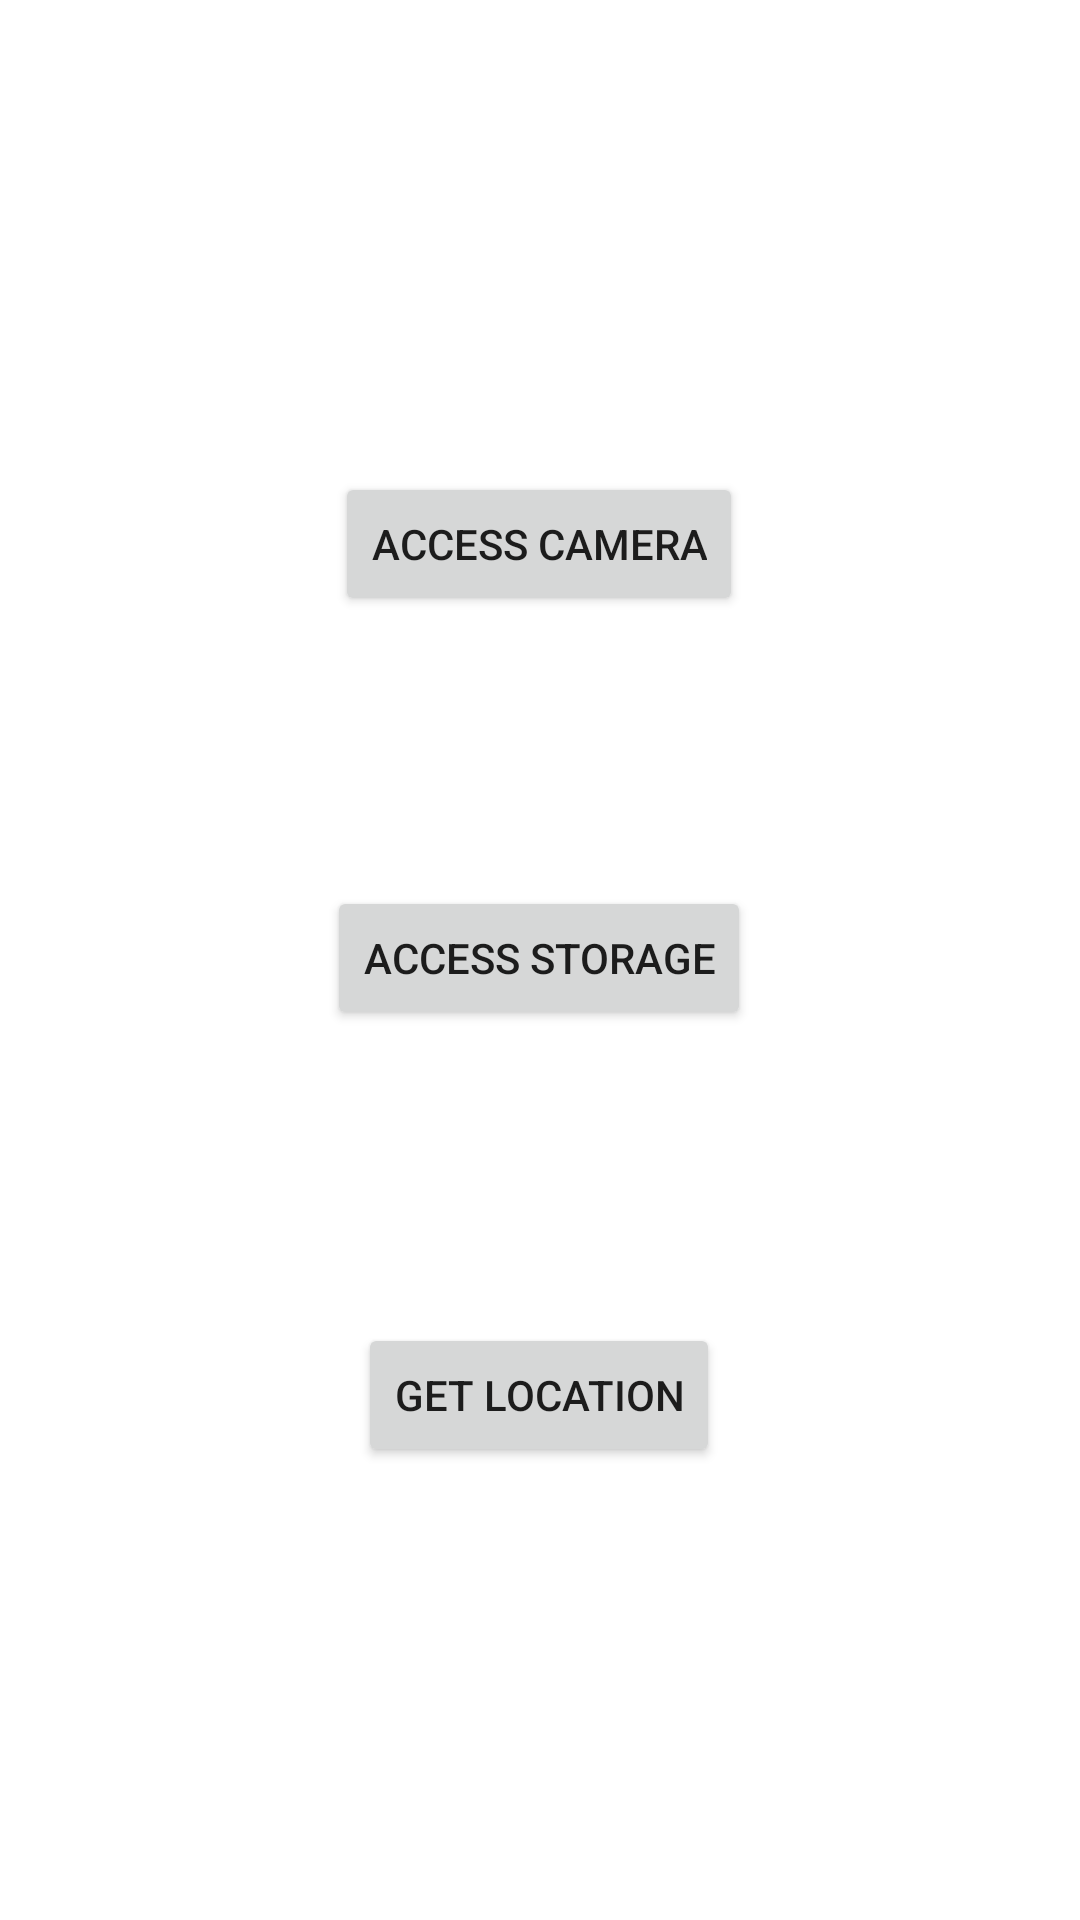

This screen was rendered from an Android layout file. Write that file and the resources it references.
<!-- AndroidManifest.xml: application theme Theme.PermissionExplorer -->
<!-- res/layout/activity_second.xml -->
<?xml version="1.0" encoding="utf-8"?>
<androidx.constraintlayout.widget.ConstraintLayout xmlns:android="http://schemas.android.com/apk/res/android"
    xmlns:app="http://schemas.android.com/apk/res-auto"
    xmlns:tools="http://schemas.android.com/tools"
    android:layout_width="match_parent"
    android:layout_height="match_parent"
    tools:context=".SecondActivity">

    <Button
        android:id="@+id/cameraBtn"
        android:layout_width="wrap_content"
        android:layout_height="wrap_content"
        android:text="Access Camera"
        app:layout_constraintBottom_toBottomOf="parent"
        app:layout_constraintEnd_toEndOf="parent"
        app:layout_constraintHorizontal_bias="0.498"
        app:layout_constraintStart_toStartOf="parent"
        app:layout_constraintTop_toTopOf="parent"
        app:layout_constraintVertical_bias="0.266" />

    <Button
        android:id="@+id/storageBtn"
        android:layout_width="wrap_content"
        android:layout_height="wrap_content"
        android:text="Access Storage"
        app:layout_constraintBottom_toBottomOf="parent"
        app:layout_constraintEnd_toEndOf="parent"
        app:layout_constraintHorizontal_bias="0.498"
        app:layout_constraintStart_toStartOf="parent"
        app:layout_constraintTop_toTopOf="parent"
        app:layout_constraintVertical_bias="0.499" />

    <Button
        android:id="@+id/locBtn"
        android:layout_width="wrap_content"
        android:layout_height="wrap_content"
        android:text="Get Location"
        app:layout_constraintBottom_toBottomOf="parent"
        app:layout_constraintEnd_toEndOf="parent"
        app:layout_constraintHorizontal_bias="0.498"
        app:layout_constraintStart_toStartOf="parent"
        app:layout_constraintTop_toTopOf="parent"
        app:layout_constraintVertical_bias="0.745" />
</androidx.constraintlayout.widget.ConstraintLayout>
<!-- resources referenced by this layout -->
<resources>
  <style name="Theme.PermissionExplorer" parent="Theme.MaterialComponents.DayNight.DarkActionBar">
          
          <item name="colorPrimary">@color/purple_500</item>
          <item name="colorPrimaryVariant">@color/purple_700</item>
          <item name="colorOnPrimary">@color/white</item>
          
          <item name="colorSecondary">@color/teal_200</item>
          <item name="colorSecondaryVariant">@color/teal_700</item>
          <item name="colorOnSecondary">@color/black</item>
          
          <item name="android:statusBarColor">?attr/colorPrimaryVariant</item>
          
      </style>
  <!-- not gathered from this repository: default colours our renderer supplied (Android Studio template values) -->
  <color name="purple_500">#FF6200EE</color>
  <color name="purple_700">#FF3700B3</color>
  <color name="teal_200">#FF03DAC5</color>
  <color name="teal_700">#FF018786</color>
  <color name="black">#FF000000</color>
  <color name="white">#FFFFFFFF</color>
</resources>
